Photos from the image-classification dataset "dataset_v2" in the GitHub repository ashleycuarenta13-sud/Cacao_Grade_AI. Its 4 classes are: over fermented, partially fermented, unfermented, well fermented.

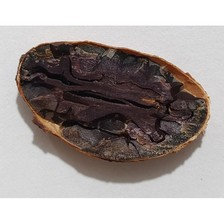
Label: well fermented

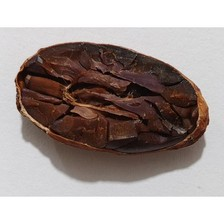
Label: over fermented

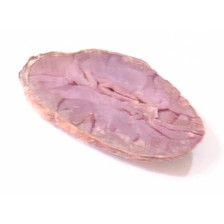
Label: unfermented

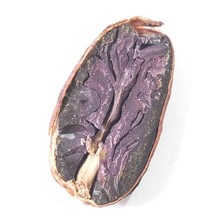
Label: partially fermented

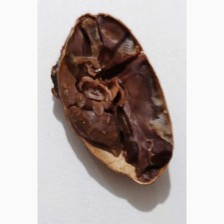
Label: over fermented

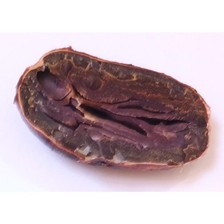
Label: partially fermented
